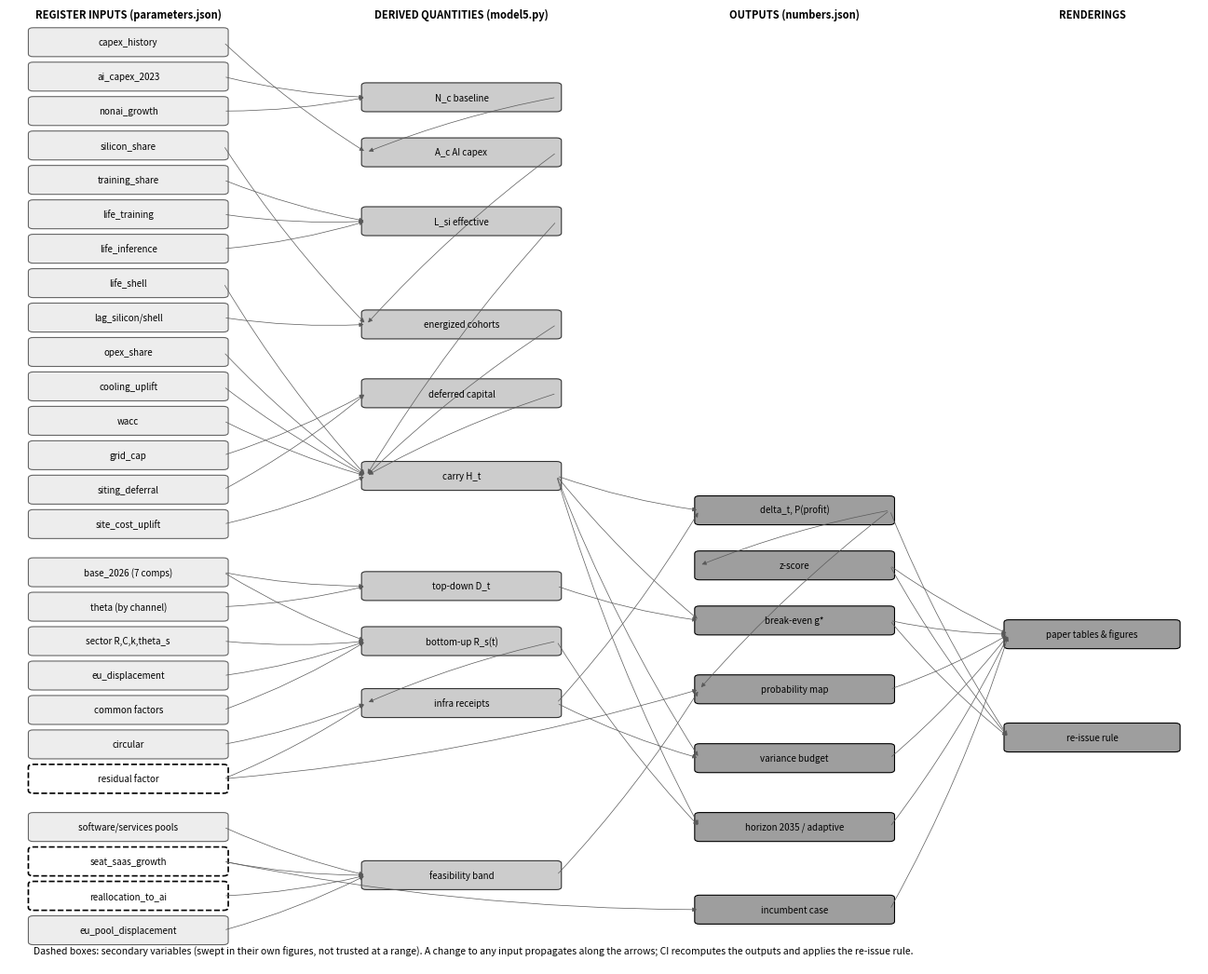

Python code for this plot:
"""Dependency graph of the estimate: register inputs -> derived quantities -> outputs. Regenerate: python3 blueprint.py"""
import matplotlib; matplotlib.use('Agg'); import matplotlib.pyplot as plt
from matplotlib.patches import FancyBboxPatch, FancyArrowPatch
plt.rcParams.update({'font.size':7.5})
# nodes: (name, column, row, kind)  kind: in=input (register), d=derived, o=output, s=secondary
cols={0:0.02,1:0.30,2:0.58,3:0.84}
nodes={
 # supply inputs
 'capex_history':(0,0.96,'in'),'ai_capex_2023':(0,0.91,'in'),'nonai_growth':(0,0.86,'in'),'silicon_share':(0,0.81,'in'),
 'training_share':(0,0.76,'in'),'life_training':(0,0.71,'in'),'life_inference':(0,0.66,'in'),'life_shell':(0,0.61,'in'),
 'lag_silicon/shell':(0,0.56,'in'),'opex_share':(0,0.51,'in'),'cooling_uplift':(0,0.46,'in'),'wacc':(0,0.41,'in'),
 'grid_cap':(0,0.36,'in'),'siting_deferral':(0,0.31,'in'),'site_cost_uplift':(0,0.26,'in'),
 # demand inputs
 'base_2026 (7 comps)':(0,0.19,'in'),'theta (by channel)':(0,0.14,'in'),'sector R,C,k,theta_s':(0,0.09,'in'),'eu_displacement':(0,0.04,'in'),
 'common factors':(0,-0.01,'in'),'circular':(0,-0.06,'in'),'residual factor':(0,-0.11,'s'),
 # feasibility inputs
 'software/services pools':(0,-0.18,'in'),'seat_saas_growth':(0,-0.23,'s'),'reallocation_to_ai':(0,-0.28,'s'),'eu_pool_displacement':(0,-0.33,'in'),
 # derived
 'N_c baseline':(1,0.88,'d'),'A_c AI capex':(1,0.80,'d'),'L_si effective':(1,0.70,'d'),'energized cohorts':(1,0.55,'d'),'deferred capital':(1,0.45,'d'),
 'carry H_t':(1,0.33,'d'),
 'top-down D_t':(1,0.17,'d'),'bottom-up R_s(t)':(1,0.09,'d'),'infra receipts':(1,0.00,'d'),
 'feasibility band':(1,-0.25,'d'),
 # outputs
 'delta_t, P(profit)':(2,0.28,'o'),'z-score':(2,0.20,'o'),'break-even g*':(2,0.12,'o'),'probability map':(2,0.02,'o'),
 'variance budget':(2,-0.08,'o'),'horizon 2035 / adaptive':(2,-0.18,'o'),'incumbent case':(2,-0.30,'o'),
 'paper tables & figures':(3,0.10,'o'),'re-issue rule':(3,-0.05,'o'),
}
edges=[('capex_history','A_c AI capex'),('ai_capex_2023','N_c baseline'),('nonai_growth','N_c baseline'),('N_c baseline','A_c AI capex'),
 ('silicon_share','energized cohorts'),('training_share','L_si effective'),('life_training','L_si effective'),('life_inference','L_si effective'),
 ('life_shell','carry H_t'),('L_si effective','carry H_t'),('lag_silicon/shell','energized cohorts'),('A_c AI capex','energized cohorts'),
 ('grid_cap','deferred capital'),('siting_deferral','deferred capital'),('energized cohorts','carry H_t'),('deferred capital','carry H_t'),
 ('opex_share','carry H_t'),('cooling_uplift','carry H_t'),('wacc','carry H_t'),('site_cost_uplift','carry H_t'),
 ('base_2026 (7 comps)','top-down D_t'),('theta (by channel)','top-down D_t'),('base_2026 (7 comps)','bottom-up R_s(t)'),('sector R,C,k,theta_s','bottom-up R_s(t)'),
 ('eu_displacement','bottom-up R_s(t)'),('common factors','bottom-up R_s(t)'),('bottom-up R_s(t)','infra receipts'),('circular','infra receipts'),('residual factor','infra receipts'),
 ('carry H_t','delta_t, P(profit)'),('infra receipts','delta_t, P(profit)'),('top-down D_t','break-even g*'),('carry H_t','break-even g*'),
 ('delta_t, P(profit)','z-score'),('delta_t, P(profit)','probability map'),('feasibility band','probability map'),('residual factor','probability map'),
 ('software/services pools','feasibility band'),('seat_saas_growth','feasibility band'),('reallocation_to_ai','feasibility band'),('eu_pool_displacement','feasibility band'),
 ('carry H_t','variance budget'),('infra receipts','variance budget'),('carry H_t','horizon 2035 / adaptive'),('bottom-up R_s(t)','horizon 2035 / adaptive'),
 ('seat_saas_growth','incumbent case'),('z-score','paper tables & figures'),('break-even g*','paper tables & figures'),('probability map','paper tables & figures'),
 ('variance budget','paper tables & figures'),('horizon 2035 / adaptive','paper tables & figures'),('incumbent case','paper tables & figures'),
 ('z-score','re-issue rule'),('break-even g*','re-issue rule'),('delta_t, P(profit)','re-issue rule')]
fig,ax=plt.subplots(figsize=(13,10.5)); ax.axis('off'); ax.set_xlim(0,1); ax.set_ylim(-0.38,1.0)
fc={'in':'0.93','d':'0.80','o':'0.62','s':'1.0'}; ec={'in':'0.4','d':'0.2','o':'0','s':'0'}
pos={}
for n,(c,y,k) in nodes.items():
    x=cols[c]; w=0.16 if c<3 else 0.14; pos[n]=(x,y,w)
    ax.add_patch(FancyBboxPatch((x,y-0.017),w,0.034,boxstyle='round,pad=0.004',fc=fc[k],ec=ec[k],lw=1.2 if k=='s' else 0.8,ls='--' if k=='s' else '-'))
    ax.text(x+w/2,y,n,ha='center',va='center',fontsize=7)
for a,b in edges:
    xa,ya,wa=pos[a]; xb,yb,wb=pos[b]
    ax.add_patch(FancyArrowPatch((xa+wa,ya),(xb,yb),arrowstyle='-|>',mutation_scale=7,lw=0.5,color='0.35',connectionstyle='arc3,rad=0.05'))
for c,t in zip(range(4),['REGISTER INPUTS (parameters.json)','DERIVED QUANTITIES (model5.py)','OUTPUTS (numbers.json)','RENDERINGS']):
    ax.text(cols[c]+0.08 if c<3 else cols[c]+0.07,0.995,t,ha='center',fontsize=8,fontweight='bold')
ax.text(0.02,-0.365,'Dashed boxes: secondary variables (swept in their own figures, not trusted at a range). A change to any input propagates along the arrows; CI recomputes the outputs and applies the re-issue rule.',fontsize=7.5)
plt.tight_layout(); plt.savefig('blueprint.pdf'); plt.savefig('blueprint.png',dpi=130); print('blueprint written')
